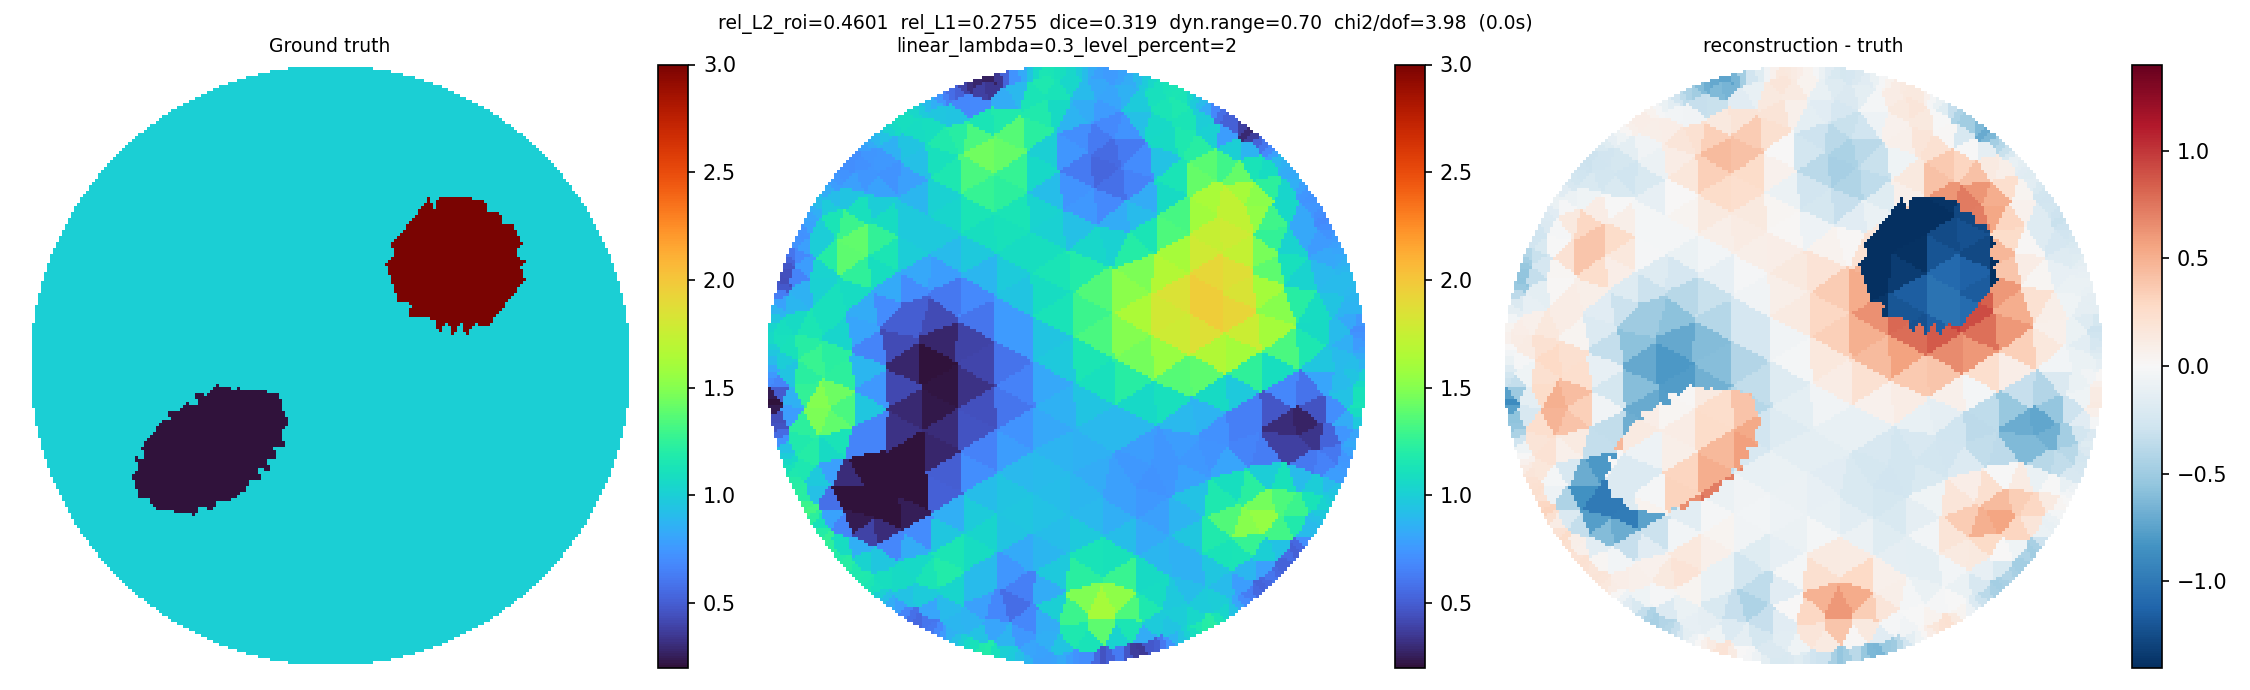

The table this chart was drawn from, first rows:
x, y, sigma
0.4332, 0.8904, 0.9875
0.2638, 0.9544, 0.9795
0.3518, 0.9267, 1.14
0.451, 0.8814, 0.9045
0.4151, 0.8989, 1.064
0.2851, 0.9482, 1.048
0.2401, 0.9605, 0.9059
0.3703, 0.9194, 1.141
0.333, 0.9335, 1.128
0.1575, 0.976, 0.766
0.1815, 0.9717, 0.7974
0.4699, 0.8579, 0.8327
0.3891, 0.9005, 1.134
0.3056, 0.9321, 1.107
0.2087, 0.9556, 0.8432
0.1333, 0.9794, 0.7586
0.05944, 0.9884, 0.9147
0.07932, 0.9869, 0.845
0.4979, 0.8539, 0.6766
0.4551, 0.8231, 0.9961
0.3727, 0.8627, 1.172
0.295, 0.8987, 1.1
0.1998, 0.9128, 0.8613
0.1059, 0.9724, 0.7858
0.03951, 0.9893, 0.9822
-0.02965, 0.9908, 1.119
-0.009712, 0.9911, 1.088
0.519, 0.8414, 0.5712
0.4017, 0.8173, 1.136
0.4799, 0.7702, 1.02
0.3246, 0.855, 1.14
0.2418, 0.8781, 0.9769
0.1452, 0.8976, 0.8022
0.1027, 0.9377, 0.8169
0.01484, 0.9808, 1.047
-0.04958, 0.9899, 1.138
-0.1215, 0.9827, 0.9481
-0.09948, 0.9851, 1.056
0.5395, 0.8282, 0.5167
0.3911, 0.7565, 1.167
0.5348, 0.7673, 0.7726
0.4418, 0.7263, 1.211
0.2976, 0.8008, 1.063
0.2438, 0.8155, 0.9292
0.1212, 0.8497, 0.7634
0.05557, 0.912, 0.9001
0.01423, 0.9397, 1.049
-0.07435, 0.9781, 1.145
-0.1457, 0.9793, 0.8304
-0.2284, 0.9625, 0.349
-0.2045, 0.9677, 0.5268
0.5585, 0.803, 0.5129
0.3351, 0.7477, 1.071
0.5587, 0.7203, 0.9998
0.4692, 0.6725, 1.371
0.2019, 0.7836, 0.7263
0.1411, 0.8042, 0.6832
0.06347, 0.8589, 0.8377
-0.02788, 0.9133, 1.129
-0.07198, 0.9423, 1.173
... 686 more rows
